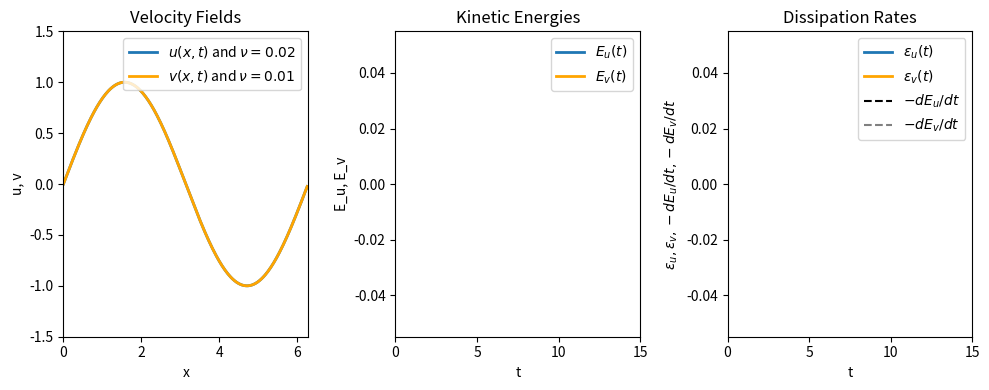

The script that saved this image: (Note: this script raises an exception after producing the figure.)
import numpy as np
import matplotlib.pyplot as plt
from matplotlib.animation import FuncAnimation

"""
Solve the 1D viscous Burgers equation
    ∂u/∂t + u ∂u/∂x = ν ∂²u/∂x²
on a periodic domain using a Fourier-Galerkin method.
The solution is expanded in Fourier modes and the nonlinear term is computed pseudospectrally using FFTs.

In Fourier space, the Burgers equation becomes:
    ∂û_k/∂t = -i k/2 û²_k - ν k² û_k

Files: 
- flow-simulations/videos/burgers1d_spectral.mp4
"""

def main():
    L = 2 * np.pi
    N = 256
    dx = L / N
    nu1 = 0.02
    nu2 = 0.01
    tmax = 15
    CFL = 0.2

    x = np.linspace(0, L, N, endpoint=False)
    k = np.fft.fftfreq(N, d=dx) * 2 * np.pi

    u0 = np.sin(x)
    u_hat = np.fft.fft(u0)
    v_hat = np.fft.fft(u0)

    def rhs(u_hat, nu):
        u = np.fft.ifft(u_hat).real
        u2_hat = np.fft.fft(u**2)
        u2_hat[np.abs(k) > (2 * (N // 2)) // 3] = 0
        return -0.5j * k * u2_hat - nu * k**2 * u_hat

    def step(u_hat, dt, nu):
        k1 = rhs(u_hat, nu)
        k2 = rhs(u_hat + 0.5 * dt * k1, nu)
        k3 = rhs(u_hat + 0.5 * dt * k2, nu)
        k4 = rhs(u_hat + dt * k3, nu)
        return u_hat + dt * (k1 + 2*k2 + 2*k3 + k4) / 6

    def energy(u_hat):
        return 0.5 * np.sum(np.abs(u_hat)**2) * (L / N)

    def dissipation(u_hat, nu):
        return 2 * nu * np.sum(k**2 * np.abs(u_hat)**2) * (L / N)

    dt = CFL * dx / np.max(np.abs(u0))
    t = 0.0
    steps_per_frame = 5

    E_u, E_v = [], []
    eps_u, eps_v = [], []
    time = []

    fig, ax = plt.subplots(1, 3, figsize=(10, 4), tight_layout=True)

    line_u, = ax[0].plot(x, np.fft.ifft(u_hat).real, lw=2, label=r"$u(x, t)$ and $\nu=0.02$")
    line_v, = ax[0].plot(x, np.fft.ifft(v_hat).real, lw=2, color="orange", label=r"$v(x, t)$ and $\nu=0.01$")
    ax[0].set_xlim(0, L)
    ax[0].set_ylim(-1.5, 1.5)
    ax[0].set_title("Velocity Fields")
    ax[0].set_xlabel("x")
    ax[0].set_ylabel("u, v")
    ax[0].legend()

    line_Eu, = ax[1].plot([], [], lw=2, label=r"$E_u(t)$")
    line_Ev, = ax[1].plot([], [], lw=2, color="orange", label=r"$E_v(t)$")
    ax[1].set_xlim(0, tmax)
    ax[1].set_title("Kinetic Energies")
    ax[1].set_xlabel("t")
    ax[1].set_ylabel("E_u, E_v")
    ax[1].legend()

    line_epsu, = ax[2].plot([], [], lw=2, label=r"$\varepsilon_u(t)$")
    line_epsv, = ax[2].plot([], [], lw=2, color="orange", label=r"$\varepsilon_v(t)$")
    line_dEdu, = ax[2].plot([], [], "--", color="black", label=r"$-dE_u/dt$")
    line_dEdv, = ax[2].plot([], [], "--", color="gray", label=r"$-dE_v/dt$")
    ax[2].set_title("Dissipation Rates")
    ax[2].set_xlabel("t")
    ax[2].set_ylabel(r"$\varepsilon_u, \varepsilon_v, -dE_u/dt, -dE_v/dt$")
    ax[2].set_xlim(0, tmax)
    ax[2].legend()
    
    def compute_dt(u_hat, nu):
        u = np.fft.ifft(u_hat).real
        umax = max(np.max(np.abs(u)), 1e-6)
        dt_adv = CFL * dx / umax
        dt_diff = CFL * dx**2 / nu
        return min(dt_adv, dt_diff)

    def update(frame):
        nonlocal u_hat, v_hat, t, dt

        for _ in range(steps_per_frame):
            if t >= tmax:
                break

            u_hat = step(u_hat, dt, nu1)
            v_hat = step(v_hat, dt, nu2)
            dt_u = compute_dt(u_hat, nu1)
            dt_v = compute_dt(v_hat, nu2)
            dt = min(dt_u, dt_v)
            t += dt

            E_u.append(energy(u_hat))
            E_v.append(energy(v_hat))
            eps_u.append(dissipation(u_hat, nu1))
            eps_v.append(dissipation(v_hat, nu2))
            time.append(t)

        u = np.fft.ifft(u_hat).real
        v = np.fft.ifft(v_hat).real
        line_u.set_ydata(u)
        line_v.set_ydata(v)

        line_Eu.set_data(time, E_u)
        line_Ev.set_data(time, E_v)
        ax[1].set_ylim(0, max(E_u[0], E_v[0]) * 1.1)

        line_epsu.set_data(time, eps_u)
        line_epsv.set_data(time, eps_v)

        if len(time) > 1:
            dEdu = -np.gradient(E_u, time)
            dEdv = -np.gradient(E_v, time)
            line_dEdu.set_data(time, dEdu)
            line_dEdv.set_data(time, dEdv)

        ax[2].set_ylim(
            0,
            max(
                max(eps_u),
                max(eps_v),
                max(dEdu) if len(time) > 1 else 0,
                max(dEdv) if len(time) > 1 else 0,
            ) * 1.1
        )

        plt.suptitle(f"t = {t:.2f}")

        return (
            line_u, line_v,
            line_Eu, line_Ev,
            line_epsu, line_epsv,
            line_dEdu, line_dEdv
        )

    nframes = int(np.ceil(tmax / (steps_per_frame * dt)))
    anim = FuncAnimation(fig, update, frames=nframes, interval=30, blit=False)
    anim.save('flow-simulations/videos/burgers1d_spectral.mp4', fps=60, dpi=300)


if __name__ == "__main__":
    main()
